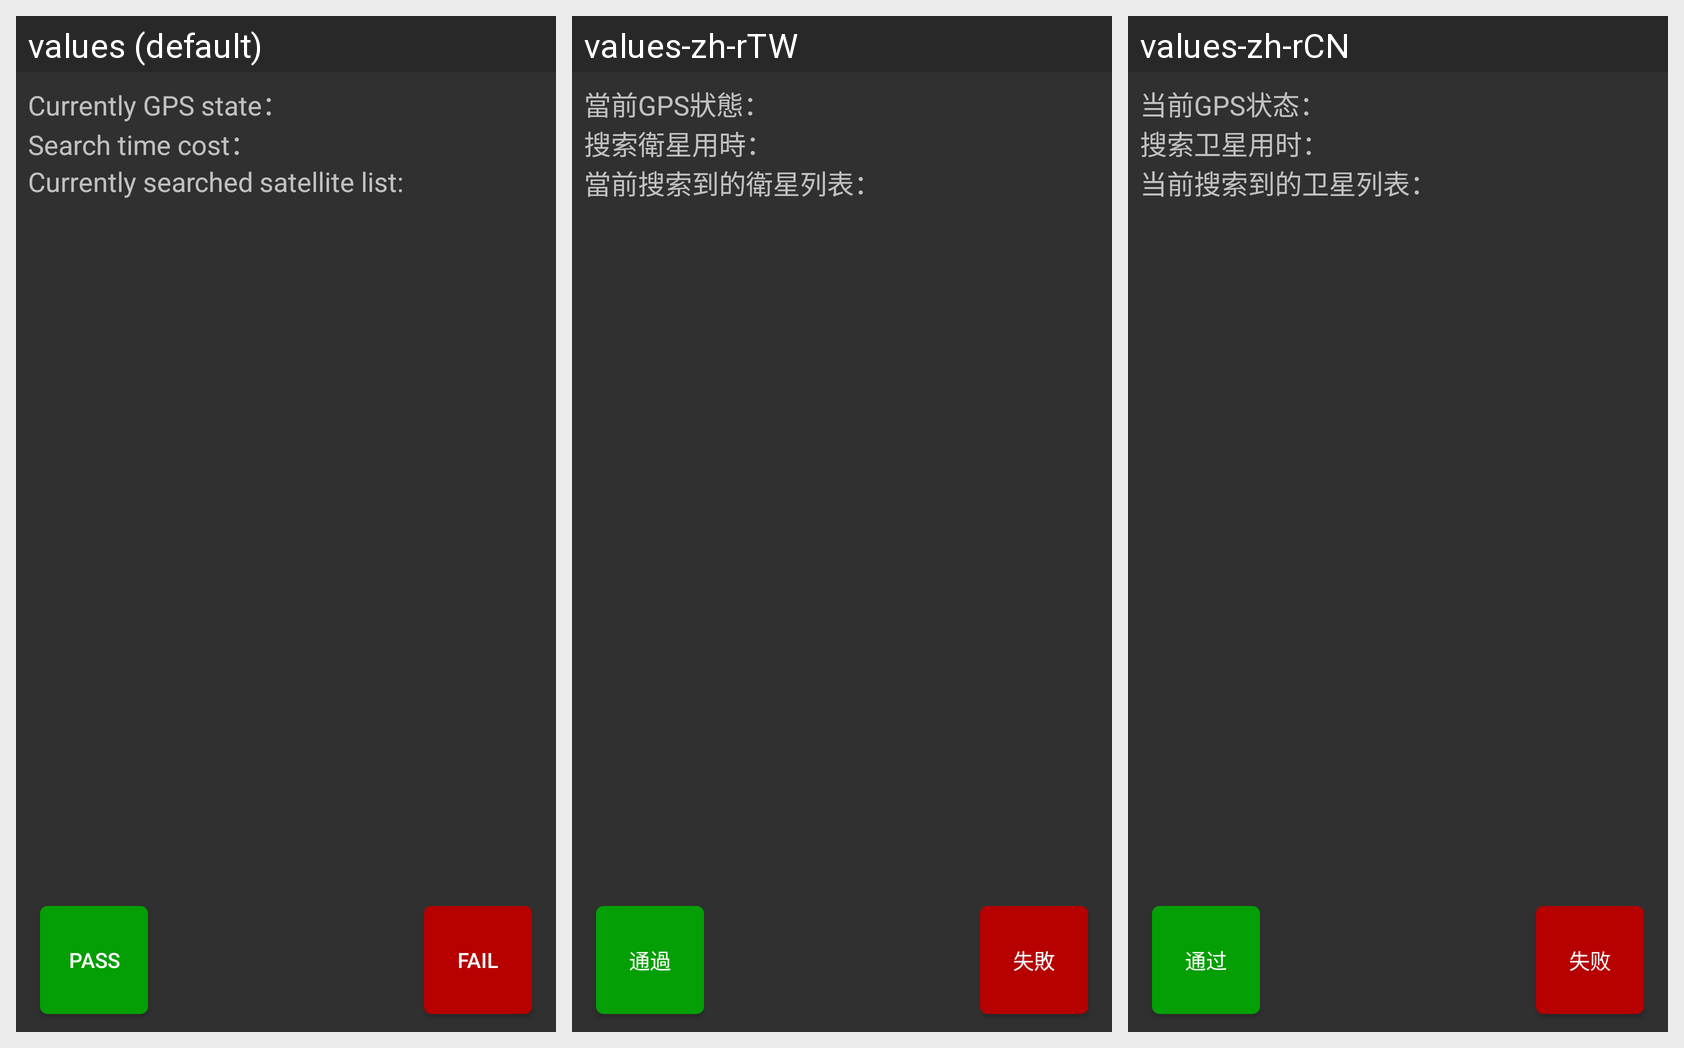

For this localized Android screen grid, give each drawn string resource with its value in every locale shown.
Android screen res/layout/activity_gps_test.xml rendered under 3 locales, left to right: values (default), values-zh-rTW, values-zh-rCN. Device: Nexus 5 (rendered at 1080×1920; each locale shown at half size, 540×960, under a caption strip naming it); theme AppTheme.
Strings drawn on this screen, with the default value and each locale's value (text and hints the layout hard-codes, and strings that could not be matched under every locale, appear in the picture but are not listed):

gps_state_title
  values: Currently GPS state：
  values-zh-rTW: 當前GPS狀態：
  values-zh-rCN: 当前GPS状态：

search_satellite_time_cost
  values: Search time cost：
  values-zh-rTW: 搜索衛星用時：
  values-zh-rCN: 搜索卫星用时：

gps_list_title
  values: Currently searched satellite list:
  values-zh-rTW: 當前搜索到的衛星列表：
  values-zh-rCN: 当前搜索到的卫星列表：

pass_button_text
  values: Pass
  values-zh-rTW: 通過
  values-zh-rCN: 通过

fail_button_text
  values: Fail
  values-zh-rTW: 失敗
  values-zh-rCN: 失败
